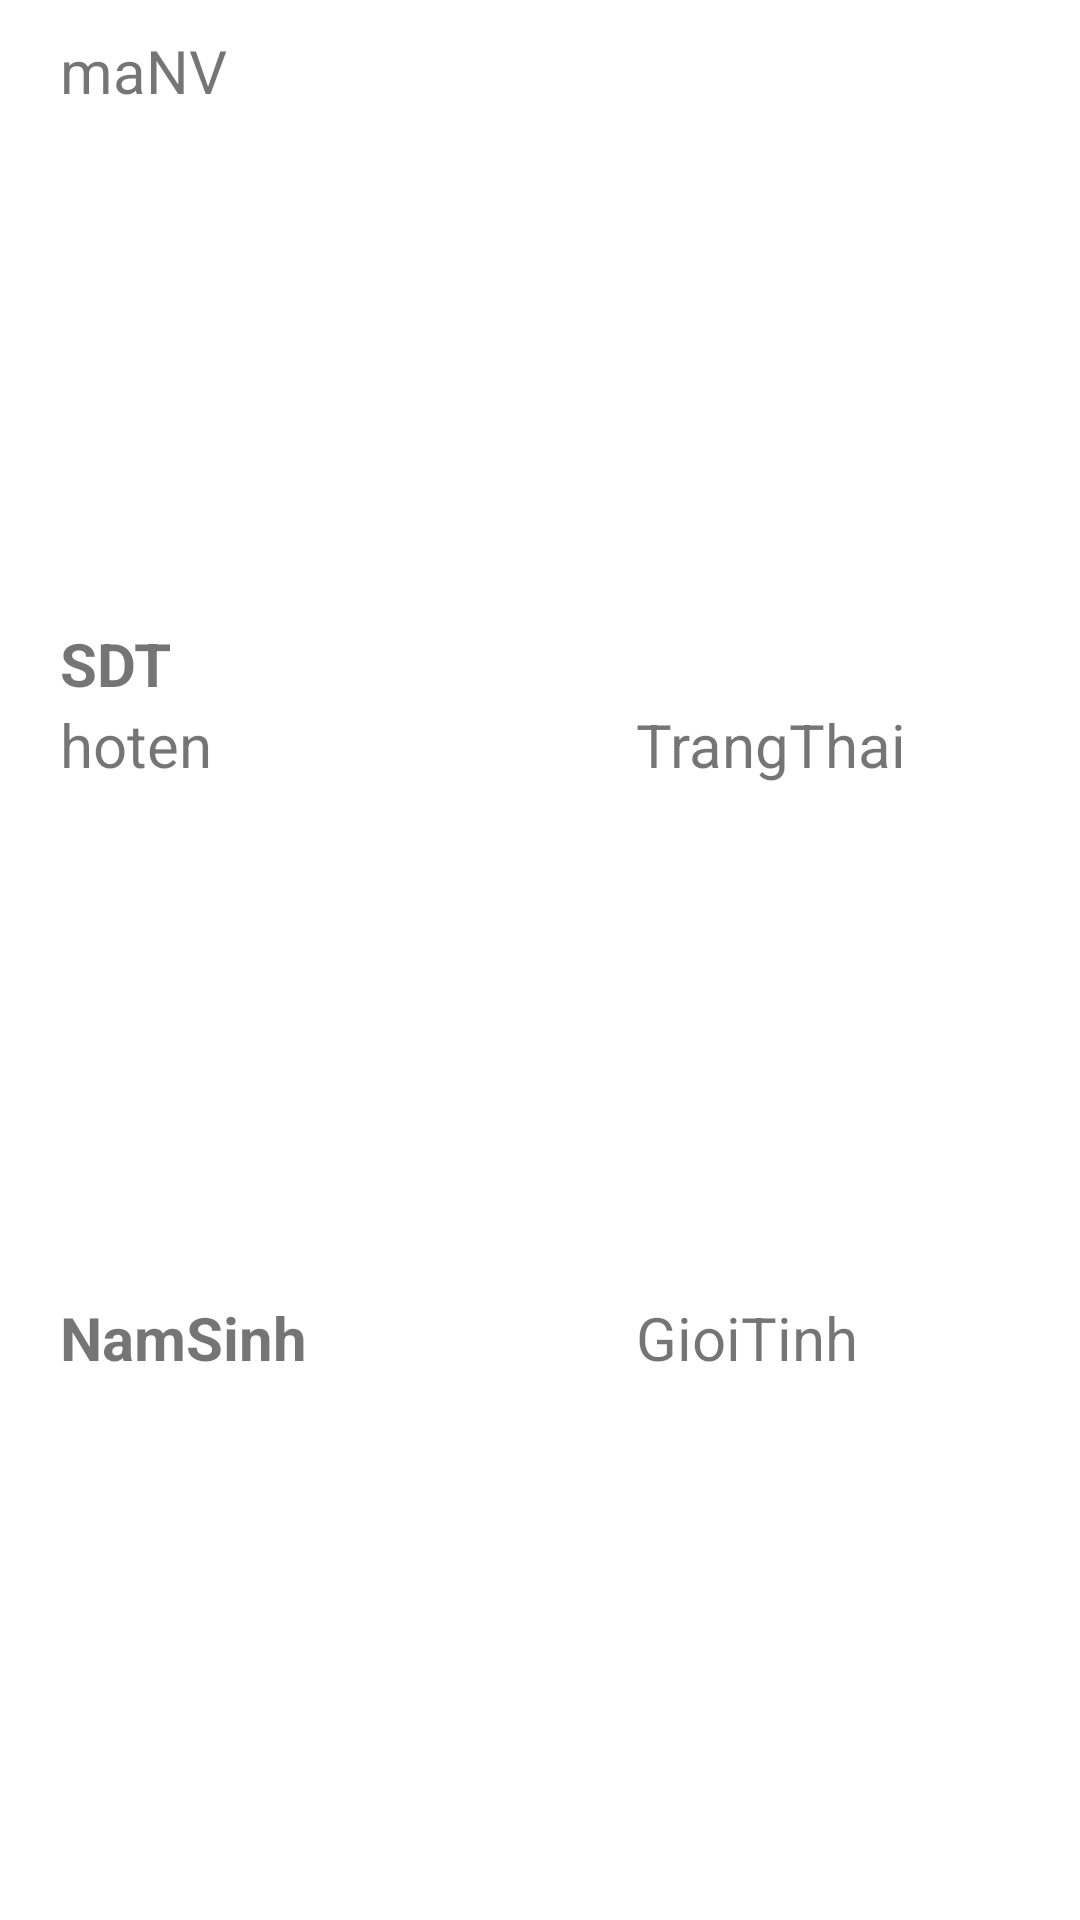

The Android layout XML behind this screen, and the referenced resources:
<!-- AndroidManifest.xml: application theme Theme.DuAn1_Nhom10_TiemTraChanh57 -->
<!-- res/layout/layout_item_them_nhan_vien.xml -->
<?xml version="1.0" encoding="utf-8"?>
<LinearLayout xmlns:android="http://schemas.android.com/apk/res/android"
    android:layout_width="match_parent"
    android:layout_height="wrap_content"
    android:orientation="vertical"
    android:paddingLeft="20dp"
    android:paddingRight="20dp"
    android:paddingTop="10dp"
    android:paddingBottom="10dp">
    <LinearLayout
        android:layout_width="match_parent"
        android:layout_height="wrap_content"
        android:layout_weight="10"
        android:orientation="horizontal">
        <TextView
            android:id="@+id/tvMaNV"
            android:textSize="20dp"
            android:text="maNV"
            android:layout_weight="5"
            android:layout_width="0dp"
            android:layout_height="wrap_content"/>
        <ImageView
            android:id="@+id/imgChart"
            android:src="@drawable/ic_chart"
            android:layout_width="0dp"
            android:layout_weight="1"
            android:layout_height="wrap_content"/>

    </LinearLayout>







    <TextView
        android:id="@+id/tvSDT"
        android:textStyle="bold"
        android:textSize="20dp"
        android:text="SDT"
        android:layout_width="match_parent"
        android:layout_height="wrap_content"/>
    <LinearLayout
        android:layout_width="match_parent"
        android:layout_height="wrap_content"
        android:layout_weight="10"
        android:orientation="horizontal">
        <TextView
            android:id="@+id/tvHoTen"
            android:textSize="20dp"
            android:text="hoten"
            android:layout_weight="1.5"
            android:layout_width="0dp"
            android:layout_height="wrap_content"/>
        <TextView
            android:id="@+id/tvTrangThai"
            android:textSize="20dp"
            android:text="TrangThai"
            android:layout_width="0dp"
            android:layout_weight="1"
            android:layout_height="wrap_content"/>

    </LinearLayout>
    <LinearLayout
        android:layout_width="match_parent"
        android:layout_height="wrap_content"
        android:layout_weight="10"
        android:orientation="horizontal">
        <TextView
            android:id="@+id/tvNamSinh"
            android:textStyle="bold"
            android:textSize="20dp"
            android:text="NamSinh"
            android:layout_weight="1.5"
            android:layout_width="0dp"
            android:layout_height="wrap_content"/>
        <TextView
            android:id="@+id/tvGioiTinh"
            android:textSize="20dp"
            android:text="GioiTinh"
            android:layout_weight="1"
            android:layout_width="0dp"
            android:layout_height="wrap_content"/>

    </LinearLayout>
</LinearLayout>
<!-- resources referenced by this layout -->
<resources>
  <style name="Theme.DuAn1_Nhom10_TiemTraChanh57" parent="Theme.MaterialComponents.DayNight.DarkActionBar">
          
          <item name="colorPrimary">@color/purple_500</item>
          <item name="colorPrimaryVariant">@color/purple_700</item>
          <item name="colorOnPrimary">@color/white</item>
          
          <item name="colorSecondary">@color/teal_200</item>
          <item name="colorSecondaryVariant">@color/teal_700</item>
          <item name="colorOnSecondary">@color/black</item>
          
          <item name="android:statusBarColor" tools:targetApi="l">?attr/colorPrimaryVariant</item>
          
      </style>
  <!-- not gathered from this repository: default colours our renderer supplied (Android Studio template values) -->
  <color name="purple_500">#FF6200EE</color>
  <color name="purple_700">#FF3700B3</color>
  <color name="teal_200">#FF03DAC5</color>
  <color name="teal_700">#FF018786</color>
  <color name="black">#FF000000</color>
  <color name="white">#FFFFFFFF</color>
</resources>
